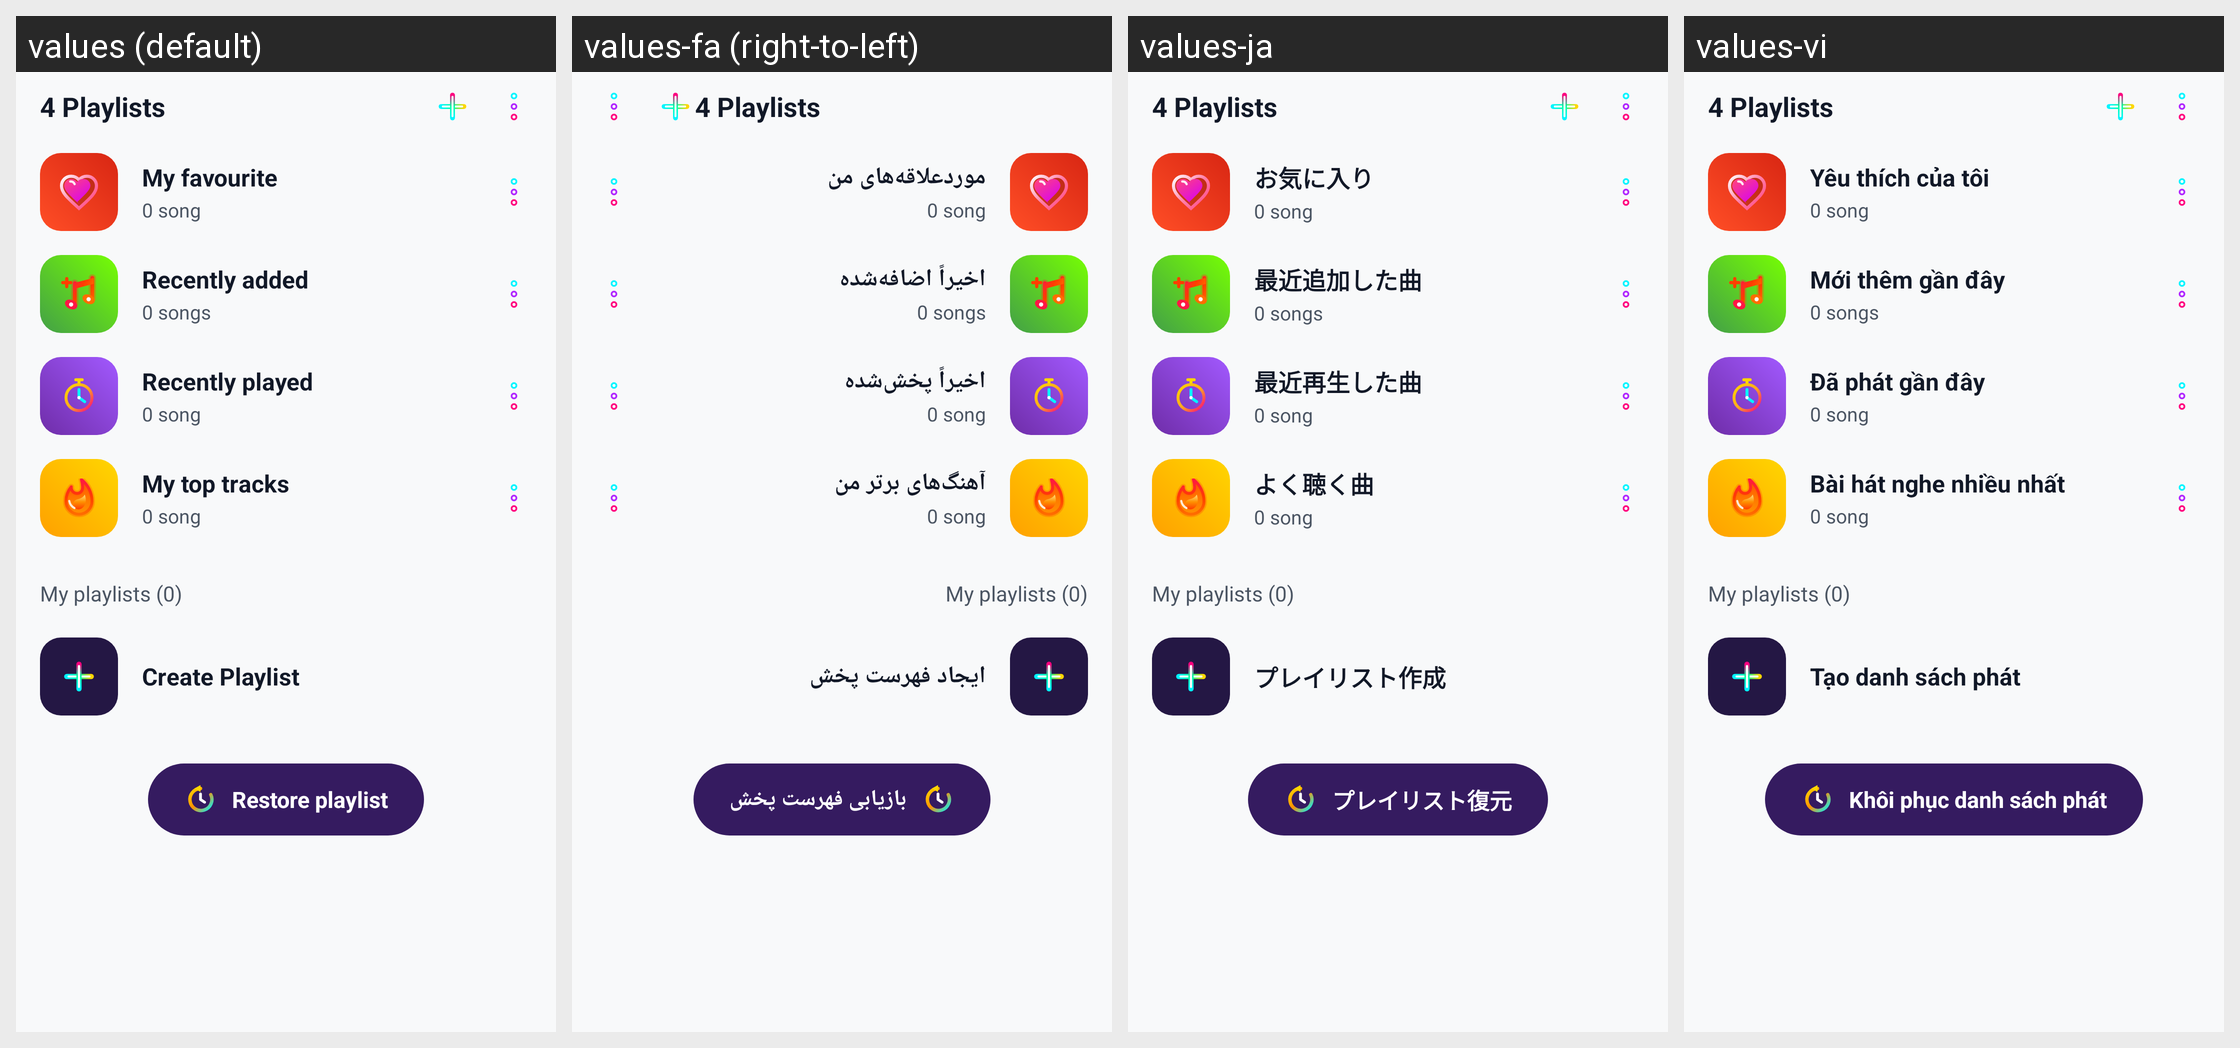

Here is an Android app screen in its default locale and in the app's own translations. Write out the translated-string differences for the strings that appear on this screen.
Android screen res/layout/fragment_playlist.xml rendered under 4 locales, left to right: values (default), values-fa (right-to-left), values-ja, values-vi. Device: Nexus 5 (rendered at 1080×1920; each locale shown at half size, 540×960, under a caption strip naming it); theme Theme.MusicPlayerApp.
Other locales in the repository, not shown: values-ar, values-bn, values-cs, values-de, values-es, values-fr, values-hi, values-id, values-it, values-ko, values-ms, values-pl, values-pt, values-ru, values-sv, values-th, values-tr, values-uk, values-zh-rCN, values-zh-rTW.
Strings drawn on this screen, with the default value and each locale's value (text and hints the layout hard-codes, and strings that could not be matched under every locale, appear in the picture but are not listed):

my_favourite
  values: My favourite
  values-fa: موردعلاقه‌های من
  values-ja: お気に入り
  values-vi: Yêu thích của tôi

recently_added
  values: Recently added
  values-fa: اخیراً اضافه‌شده
  values-ja: 最近追加した曲
  values-vi: Mới thêm gần đây

recently_played
  values: Recently played
  values-fa: اخیراً پخش‌شده
  values-ja: 最近再生した曲
  values-vi: Đã phát gần đây

my_top_tracks
  values: My top tracks
  values-fa: آهنگ‌های برتر من
  values-ja: よく聴く曲
  values-vi: Bài hát nghe nhiều nhất

create_playlist
  values: Create Playlist
  values-fa: ایجاد فهرست پخش
  values-ja: プレイリスト作成
  values-vi: Tạo danh sách phát

restore_playlist
  values: Restore playlist
  values-fa: بازیابی فهرست پخش
  values-ja: プレイリスト復元
  values-vi: Khôi phục danh sách phát
